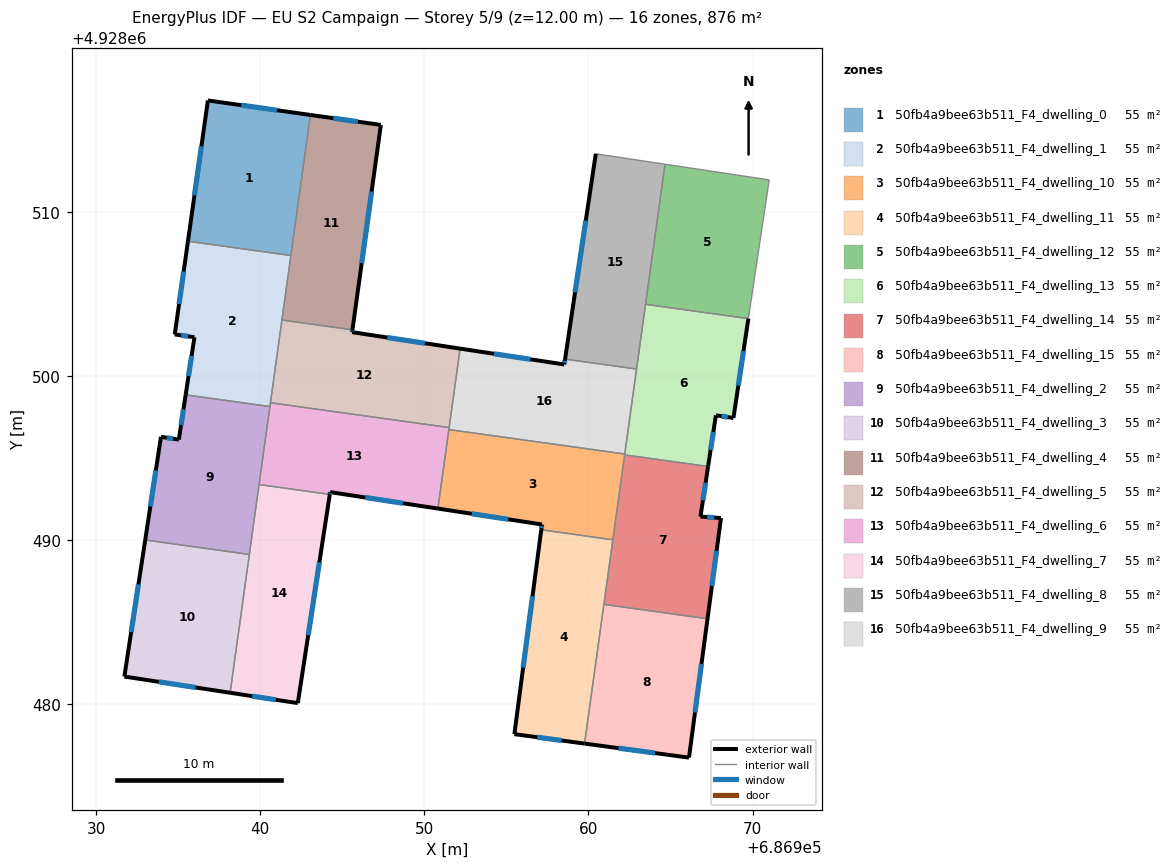
=== STOREY PLAN SPEC (per zone: floor XY polygon, exterior-wall plan segments, windows/doors) ===
zone 1: 50fb4a9bee63b511_F4_dwelling_0  (54.7 m²)
  floor: (686943.05, 4928515.91) (686941.86, 4928507.34) (686935.59, 4928508.21) (686936.81, 4928516.79)
  exterior wall: (686936.81, 4928516.79) – (686935.59, 4928508.21)  [8.7 m]
    window: (686936.41, 4928514.00) – (686935.99, 4928511.00)  [3.2 m²]
  exterior wall: (686943.05, 4928515.91) – (686936.81, 4928516.79)  [6.3 m]
    window: (686941.02, 4928516.20) – (686938.84, 4928516.50)  [2.3 m²]
  interior walls: 2
zone 2: 50fb4a9bee63b511_F4_dwelling_1  (54.7 m²)
  floor: (686941.86, 4928507.34) (686940.58, 4928498.14) (686935.45, 4928498.85) (686935.98, 4928502.36) (686934.79, 4928502.53) (686935.59, 4928508.21)
  exterior wall: (686935.98, 4928502.36) – (686935.45, 4928498.85)  [3.6 m]
    window: (686935.81, 4928501.22) – (686935.62, 4928499.99)  [1.3 m²]
  exterior wall: (686934.79, 4928502.53) – (686935.98, 4928502.36)  [1.2 m]
    window: (686935.18, 4928502.48) – (686935.59, 4928502.42)  [0.4 m²]
  exterior wall: (686935.59, 4928508.21) – (686934.79, 4928502.53)  [5.7 m]
    window: (686935.33, 4928506.37) – (686935.05, 4928504.38)  [2.1 m²]
  interior walls: 5
zone 3: 50fb4a9bee63b511_F4_dwelling_10  (54.7 m²)
  floor: (686962.21, 4928495.25) (686961.48, 4928490.02) (686957.12, 4928490.63) (686957.16, 4928490.95) (686950.82, 4928491.92) (686951.49, 4928496.74)
  exterior wall: (686950.82, 4928491.92) – (686957.16, 4928490.95)  [6.4 m]
    window: (686952.88, 4928491.61) – (686955.10, 4928491.27)  [2.4 m²]
  exterior wall: (686957.16, 4928490.95) – (686957.12, 4928490.63)  [0.3 m]
    window: (686957.15, 4928490.85) – (686957.13, 4928490.73)  [0.1 m²]
  interior walls: 5
zone 4: 50fb4a9bee63b511_F4_dwelling_11  (54.7 m²)
  floor: (686961.48, 4928490.02) (686959.76, 4928477.60) (686955.48, 4928478.17) (686957.12, 4928490.63)
  exterior wall: (686955.48, 4928478.17) – (686959.76, 4928477.60)  [4.3 m]
    window: (686956.87, 4928477.99) – (686958.37, 4928477.78)  [1.6 m²]
  exterior wall: (686957.12, 4928490.63) – (686955.48, 4928478.17)  [12.6 m]
    window: (686956.59, 4928486.58) – (686956.02, 4928482.22)  [4.6 m²]
  interior walls: 3
zone 5: 50fb4a9bee63b511_F4_dwelling_12  (54.7 m²)
  floor: (686971.01, 4928511.95) (686969.74, 4928503.50) (686963.48, 4928504.37) (686964.66, 4928512.91)
  interior walls: 4
zone 6: 50fb4a9bee63b511_F4_dwelling_13  (54.7 m²)
  floor: (686969.74, 4928503.50) (686968.83, 4928497.44) (686967.76, 4928497.60) (686967.29, 4928494.49) (686962.20, 4928495.19) (686963.48, 4928504.37)
  exterior wall: (686968.83, 4928497.44) – (686969.74, 4928503.50)  [6.1 m]
    window: (686969.13, 4928499.41) – (686969.45, 4928501.53)  [2.2 m²]
  exterior wall: (686967.76, 4928497.60) – (686968.83, 4928497.44)  [1.1 m]
    window: (686968.11, 4928497.55) – (686968.49, 4928497.49)  [0.4 m²]
  exterior wall: (686967.29, 4928494.49) – (686967.76, 4928497.60)  [3.2 m]
    window: (686967.44, 4928495.50) – (686967.61, 4928496.59)  [1.2 m²]
  interior walls: 5
zone 7: 50fb4a9bee63b511_F4_dwelling_14  (54.7 m²)
  floor: (686967.29, 4928494.49) (686966.82, 4928491.43) (686968.07, 4928491.34) (686967.25, 4928485.20) (686960.94, 4928486.08) (686962.20, 4928495.19)
  exterior wall: (686966.82, 4928491.43) – (686967.29, 4928494.49)  [3.1 m]
    window: (686966.98, 4928492.43) – (686967.14, 4928493.49)  [1.1 m²]
  exterior wall: (686968.07, 4928491.34) – (686966.82, 4928491.43)  [1.3 m]
    window: (686967.67, 4928491.37) – (686967.23, 4928491.40)  [0.5 m²]
  exterior wall: (686967.25, 4928485.20) – (686968.07, 4928491.34)  [6.2 m]
    window: (686967.52, 4928487.20) – (686967.81, 4928489.35)  [2.3 m²]
  interior walls: 4
zone 8: 50fb4a9bee63b511_F4_dwelling_15  (54.7 m²)
  floor: (686967.25, 4928485.20) (686966.12, 4928476.74) (686959.76, 4928477.60) (686960.94, 4928486.08)
  exterior wall: (686966.12, 4928476.74) – (686967.25, 4928485.20)  [8.5 m]
    window: (686966.49, 4928479.49) – (686966.89, 4928482.45)  [3.1 m²]
  exterior wall: (686959.76, 4928477.60) – (686966.12, 4928476.74)  [6.4 m]
    window: (686961.83, 4928477.32) – (686964.05, 4928477.02)  [2.4 m²]
  interior walls: 2
zone 9: 50fb4a9bee63b511_F4_dwelling_2  (54.7 m²)
  floor: (686940.58, 4928498.14) (686939.33, 4928489.12) (686932.98, 4928490.01) (686933.94, 4928496.29) (686935.04, 4928496.12) (686935.45, 4928498.85)
  exterior wall: (686933.94, 4928496.29) – (686932.98, 4928490.01)  [6.4 m]
    window: (686933.63, 4928494.25) – (686933.30, 4928492.05)  [2.3 m²]
  exterior wall: (686935.04, 4928496.12) – (686933.94, 4928496.29)  [1.1 m]
    window: (686934.68, 4928496.18) – (686934.30, 4928496.24)  [0.4 m²]
  exterior wall: (686935.45, 4928498.85) – (686935.04, 4928496.12)  [2.8 m]
    window: (686935.32, 4928497.96) – (686935.17, 4928497.01)  [1.0 m²]
  interior walls: 4
zone 10: 50fb4a9bee63b511_F4_dwelling_3  (54.7 m²)
  floor: (686939.33, 4928489.12) (686938.16, 4928480.70) (686931.71, 4928481.68) (686932.98, 4928490.01)
  exterior wall: (686931.71, 4928481.68) – (686938.16, 4928480.70)  [6.5 m]
    window: (686933.81, 4928481.36) – (686936.06, 4928481.02)  [2.4 m²]
  exterior wall: (686932.98, 4928490.01) – (686931.71, 4928481.68)  [8.4 m]
    window: (686932.57, 4928487.30) – (686932.13, 4928484.39)  [3.1 m²]
  interior walls: 2
zone 11: 50fb4a9bee63b511_F4_dwelling_4  (54.7 m²)
  floor: (686947.34, 4928515.30) (686945.61, 4928502.81) (686941.32, 4928503.41) (686943.05, 4928515.91)
  exterior wall: (686947.34, 4928515.30) – (686943.05, 4928515.91)  [4.3 m]
    window: (686945.95, 4928515.50) – (686944.45, 4928515.71)  [1.6 m²]
  exterior wall: (686945.61, 4928502.81) – (686947.34, 4928515.30)  [12.6 m]
    window: (686946.18, 4928506.87) – (686946.78, 4928511.24)  [4.6 m²]
  interior walls: 3
zone 12: 50fb4a9bee63b511_F4_dwelling_5  (54.7 m²)
  floor: (686952.18, 4928501.67) (686951.51, 4928496.86) (686940.62, 4928498.37) (686941.32, 4928503.41) (686945.61, 4928502.81) (686945.59, 4928502.67)
  exterior wall: (686952.18, 4928501.67) – (686945.59, 4928502.67)  [6.7 m]
    window: (686950.04, 4928502.00) – (686947.74, 4928502.35)  [2.4 m²]
  exterior wall: (686945.59, 4928502.67) – (686945.61, 4928502.81)  [0.1 m]
    window: (686945.60, 4928502.72) – (686945.61, 4928502.77)  [0.1 m²]
  interior walls: 4
zone 13: 50fb4a9bee63b511_F4_dwelling_6  (54.7 m²)
  floor: (686951.51, 4928496.86) (686950.82, 4928491.92) (686944.26, 4928492.92) (686944.23, 4928492.79) (686939.92, 4928493.38) (686940.62, 4928498.37)
  exterior wall: (686944.26, 4928492.92) – (686950.82, 4928491.92)  [6.6 m]
    window: (686946.39, 4928492.60) – (686948.69, 4928492.25)  [2.4 m²]
  exterior wall: (686944.23, 4928492.79) – (686944.26, 4928492.92)  [0.1 m]
    window: (686944.24, 4928492.83) – (686944.25, 4928492.88)  [0.1 m²]
  interior walls: 6
zone 14: 50fb4a9bee63b511_F4_dwelling_7  (54.7 m²)
  floor: (686944.23, 4928492.79) (686942.28, 4928480.06) (686938.16, 4928480.70) (686939.92, 4928493.38)
  exterior wall: (686942.28, 4928480.06) – (686944.23, 4928492.79)  [12.9 m]
    window: (686942.92, 4928484.20) – (686943.60, 4928488.65)  [4.7 m²]
  exterior wall: (686938.16, 4928480.70) – (686942.28, 4928480.06)  [4.2 m]
    window: (686939.50, 4928480.49) – (686940.94, 4928480.27)  [1.5 m²]
  interior walls: 3
zone 15: 50fb4a9bee63b511_F4_dwelling_8  (54.7 m²)
  floor: (686964.66, 4928512.91) (686962.93, 4928500.42) (686958.57, 4928501.03) (686960.44, 4928513.54)
  exterior wall: (686960.44, 4928513.54) – (686958.57, 4928501.03)  [12.7 m]
    window: (686959.84, 4928509.47) – (686959.18, 4928505.10)  [4.6 m²]
  interior walls: 4
zone 16: 50fb4a9bee63b511_F4_dwelling_9  (54.7 m²)
  floor: (686962.93, 4928500.42) (686962.21, 4928495.25) (686951.49, 4928496.74) (686952.18, 4928501.67) (686958.52, 4928500.70) (686958.57, 4928501.03)
  exterior wall: (686958.52, 4928500.70) – (686952.18, 4928501.67)  [6.4 m]
    window: (686956.46, 4928501.02) – (686954.24, 4928501.35)  [2.4 m²]
  exterior wall: (686958.57, 4928501.03) – (686958.52, 4928500.70)  [0.3 m]
    window: (686958.56, 4928500.92) – (686958.54, 4928500.81)  [0.1 m²]
  interior walls: 5

=== DERIVED (storey summary) ===
Building: EU S2 Campaign
Storey: 5 of 9  (floor level z = 12.00 m)
Storey gross floor area: 875.5 m²
Zones on this storey: 16
  - 50fb4a9bee63b511_F4_dwelling_0: floor 54.7 m²; exterior wall 15.0 m (44.9 m²); 2 window(s) 5.5 m²; WWR 12.2%
  - 50fb4a9bee63b511_F4_dwelling_1: floor 54.7 m²; exterior wall 10.5 m (31.5 m²); 3 window(s) 3.8 m²; WWR 12.2%
  - 50fb4a9bee63b511_F4_dwelling_10: floor 54.7 m²; exterior wall 6.7 m (20.2 m²); 2 window(s) 2.5 m²; WWR 12.2%
  - 50fb4a9bee63b511_F4_dwelling_11: floor 54.7 m²; exterior wall 16.9 m (50.6 m²); 2 window(s) 6.2 m²; WWR 12.2%
  - 50fb4a9bee63b511_F4_dwelling_12: floor 54.7 m²
  - 50fb4a9bee63b511_F4_dwelling_13: floor 54.7 m²; exterior wall 10.4 m (31.1 m²); 3 window(s) 3.8 m²; WWR 12.2%
  - 50fb4a9bee63b511_F4_dwelling_14: floor 54.7 m²; exterior wall 10.5 m (31.6 m²); 3 window(s) 3.9 m²; WWR 12.2%
  - 50fb4a9bee63b511_F4_dwelling_15: floor 54.7 m²; exterior wall 15.0 m (44.9 m²); 2 window(s) 5.5 m²; WWR 12.2%
  - 50fb4a9bee63b511_F4_dwelling_2: floor 54.7 m²; exterior wall 10.2 m (30.7 m²); 3 window(s) 3.7 m²; WWR 12.2%
  - 50fb4a9bee63b511_F4_dwelling_3: floor 54.7 m²; exterior wall 14.9 m (44.8 m²); 2 window(s) 5.5 m²; WWR 12.2%
  - 50fb4a9bee63b511_F4_dwelling_4: floor 54.7 m²; exterior wall 16.9 m (50.8 m²); 2 window(s) 6.2 m²; WWR 12.2%
  - 50fb4a9bee63b511_F4_dwelling_5: floor 54.7 m²; exterior wall 6.8 m (20.4 m²); 2 window(s) 2.5 m²; WWR 12.2%
  - 50fb4a9bee63b511_F4_dwelling_6: floor 54.7 m²; exterior wall 6.8 m (20.3 m²); 2 window(s) 2.5 m²; WWR 12.2%
  - 50fb4a9bee63b511_F4_dwelling_7: floor 54.7 m²; exterior wall 17.0 m (51.1 m²); 2 window(s) 6.2 m²; WWR 12.2%
  - 50fb4a9bee63b511_F4_dwelling_8: floor 54.7 m²; exterior wall 12.7 m (38.0 m²); 1 window(s) 4.6 m²; WWR 12.2%
  - 50fb4a9bee63b511_F4_dwelling_9: floor 54.7 m²; exterior wall 6.8 m (20.3 m²); 2 window(s) 2.5 m²; WWR 12.2%
Zone adjacency (shared interzone walls):
  - 50fb4a9bee63b511_F4_dwelling_0 ↔ 50fb4a9bee63b511_F4_dwelling_1
  - 50fb4a9bee63b511_F4_dwelling_0 ↔ 50fb4a9bee63b511_F4_dwelling_4
  - 50fb4a9bee63b511_F4_dwelling_1 ↔ 50fb4a9bee63b511_F4_dwelling_2
  - 50fb4a9bee63b511_F4_dwelling_1 ↔ 50fb4a9bee63b511_F4_dwelling_4
  - 50fb4a9bee63b511_F4_dwelling_1 ↔ 50fb4a9bee63b511_F4_dwelling_5
  - 50fb4a9bee63b511_F4_dwelling_1 ↔ 50fb4a9bee63b511_F4_dwelling_6
  - 50fb4a9bee63b511_F4_dwelling_10 ↔ 50fb4a9bee63b511_F4_dwelling_11
  - 50fb4a9bee63b511_F4_dwelling_10 ↔ 50fb4a9bee63b511_F4_dwelling_13
  - 50fb4a9bee63b511_F4_dwelling_10 ↔ 50fb4a9bee63b511_F4_dwelling_14
  - 50fb4a9bee63b511_F4_dwelling_10 ↔ 50fb4a9bee63b511_F4_dwelling_6
  - 50fb4a9bee63b511_F4_dwelling_10 ↔ 50fb4a9bee63b511_F4_dwelling_9
  - 50fb4a9bee63b511_F4_dwelling_11 ↔ 50fb4a9bee63b511_F4_dwelling_14
  - 50fb4a9bee63b511_F4_dwelling_11 ↔ 50fb4a9bee63b511_F4_dwelling_15
  - 50fb4a9bee63b511_F4_dwelling_12 ↔ 50fb4a9bee63b511_F4_dwelling_13
  - 50fb4a9bee63b511_F4_dwelling_12 ↔ 50fb4a9bee63b511_F4_dwelling_8
  - 50fb4a9bee63b511_F4_dwelling_13 ↔ 50fb4a9bee63b511_F4_dwelling_14
  - 50fb4a9bee63b511_F4_dwelling_13 ↔ 50fb4a9bee63b511_F4_dwelling_8
  - 50fb4a9bee63b511_F4_dwelling_13 ↔ 50fb4a9bee63b511_F4_dwelling_9
  - 50fb4a9bee63b511_F4_dwelling_14 ↔ 50fb4a9bee63b511_F4_dwelling_15
  - 50fb4a9bee63b511_F4_dwelling_2 ↔ 50fb4a9bee63b511_F4_dwelling_3
  - 50fb4a9bee63b511_F4_dwelling_2 ↔ 50fb4a9bee63b511_F4_dwelling_6
  - 50fb4a9bee63b511_F4_dwelling_2 ↔ 50fb4a9bee63b511_F4_dwelling_7
  - 50fb4a9bee63b511_F4_dwelling_3 ↔ 50fb4a9bee63b511_F4_dwelling_7
  - 50fb4a9bee63b511_F4_dwelling_4 ↔ 50fb4a9bee63b511_F4_dwelling_5
  - 50fb4a9bee63b511_F4_dwelling_5 ↔ 50fb4a9bee63b511_F4_dwelling_6
  - 50fb4a9bee63b511_F4_dwelling_5 ↔ 50fb4a9bee63b511_F4_dwelling_9
  - 50fb4a9bee63b511_F4_dwelling_6 ↔ 50fb4a9bee63b511_F4_dwelling_7
  - 50fb4a9bee63b511_F4_dwelling_6 ↔ 50fb4a9bee63b511_F4_dwelling_9
  - 50fb4a9bee63b511_F4_dwelling_8 ↔ 50fb4a9bee63b511_F4_dwelling_9